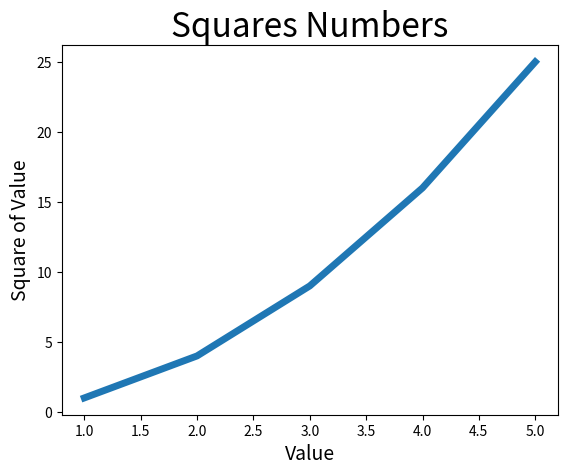

The script that saved this image:
# create a line graph of squares
import matplotlib.pyplot as plt

val = [1, 2, 3, 4, 5]
sqrt = [1, 4, 9, 16, 25]

# plotting and configuring the styling
plt.plot(val, sqrt, linewidth=5)

# title and axes title
plt.title("Squares Numbers", fontsize=24)
plt.xlabel("Value", fontsize=14)
plt.ylabel("Square of Value", fontsize=14)

# need this since we're coding on IDE instead of notebook
plt.show()

